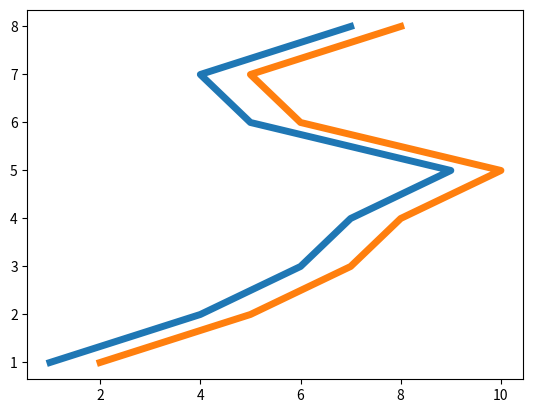

Source code (Python):
import matplotlib.pyplot as plt
import numpy as np

y = np.array([1,4,6,7,9,5,4,7])
x = np.array([1,2,3,4,5,6,7,8])
y_2 = np.array([2,5,7,8,10,6,5,8])
x_2 = np.array([1,2,3,4,5,6,7,8])

plt.plot(y, x, y_2, x_2, linewidth=5)
plt.show()